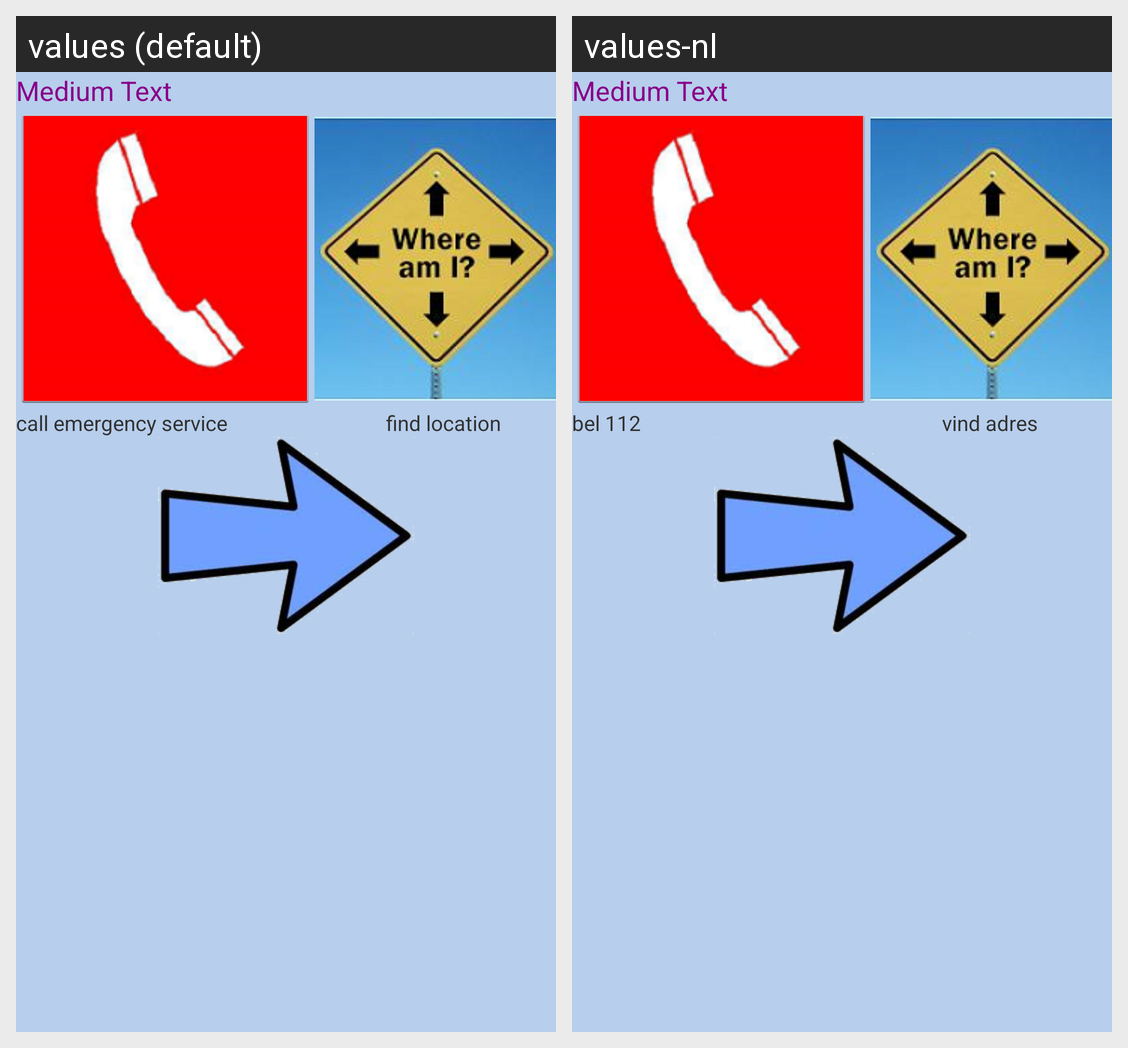

Strings drawn on this Android screen and how each of the app's shown locales translates them:
Android screen res/layout/alarmeren.xml rendered under 2 locales, left to right: values (default), values-nl. Device: Nexus 5 (rendered at 1080×1920; each locale shown at half size, 540×960, under a caption strip naming it); theme CustomActionBarTheme.
Strings drawn on this screen, with the default value and each locale's value (text and hints the layout hard-codes, and strings that could not be matched under every locale, appear in the picture but are not listed):

bel_112
  values: call emergency service
  values-nl: bel 112

waar_ben_ik
  values: find location
  values-nl: vind adres
